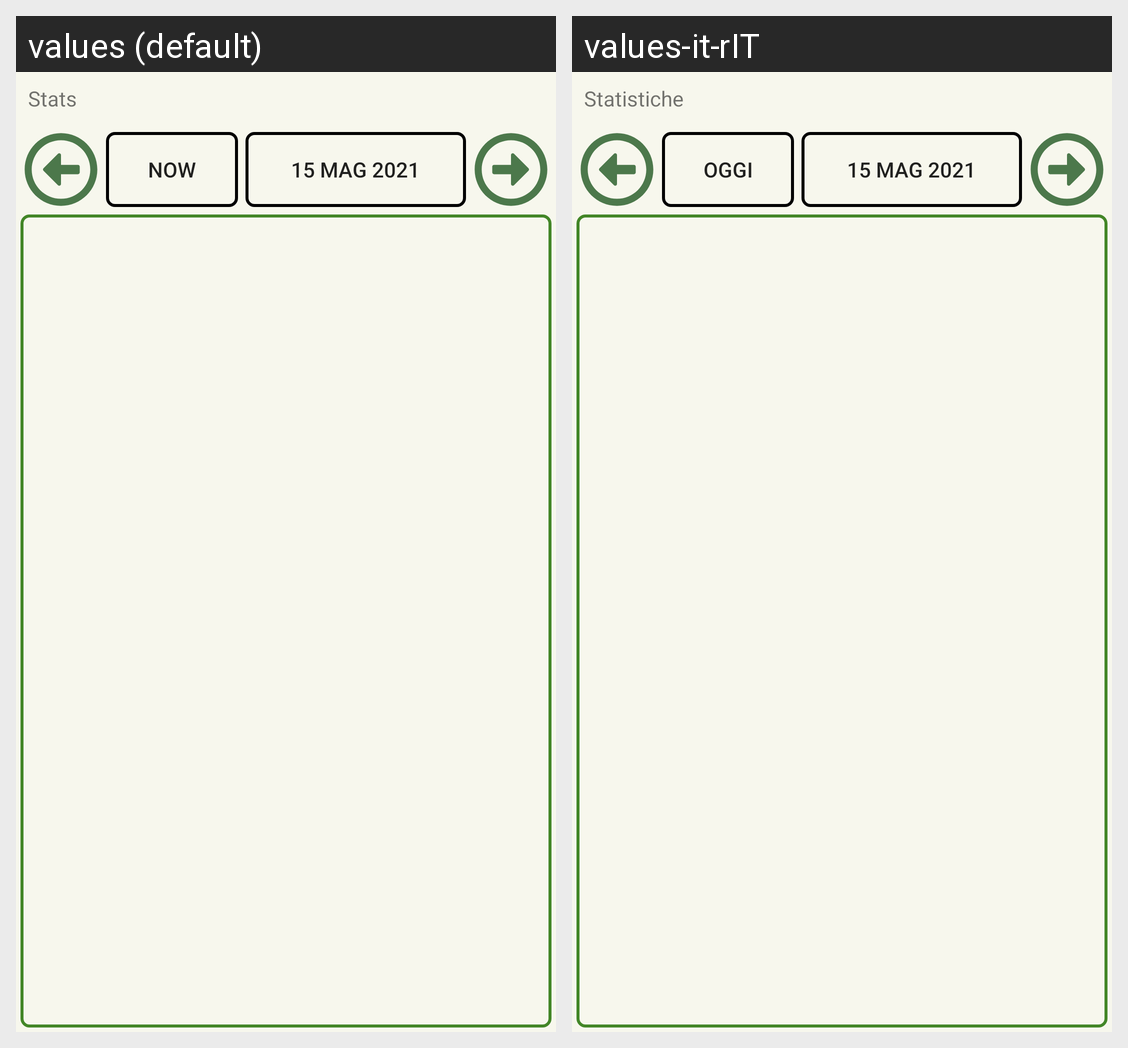

Here is an Android app screen in its default locale and in the app's own translations. Write out the translated-string differences for the strings that appear on this screen.
Android screen res/layout/activity_stats.xml rendered under 2 locales, left to right: values (default), values-it-rIT. Device: Nexus 5 (rendered at 1080×1920; each locale shown at half size, 540×960, under a caption strip naming it); theme Theme.TurniRonzulli.
Strings drawn on this screen, with the default value and each locale's value (text and hints the layout hard-codes, and strings that could not be matched under every locale, appear in the picture but are not listed):

stats
  values: Stats
  values-it-rIT: Statistiche

home_day_default
  values: 15 Mag 2021
  values-it-rIT: 15 Mag 2021

now
  values: Now
  values-it-rIT: Oggi
